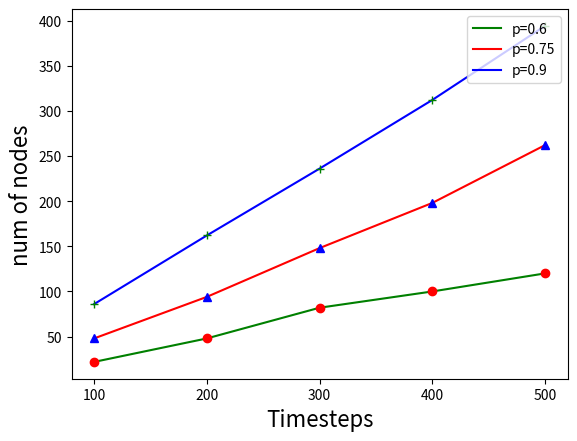
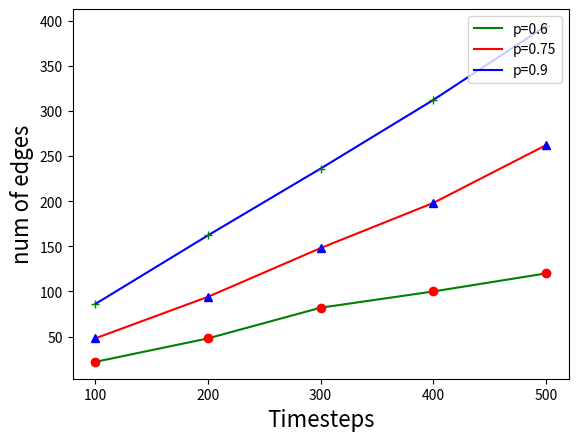
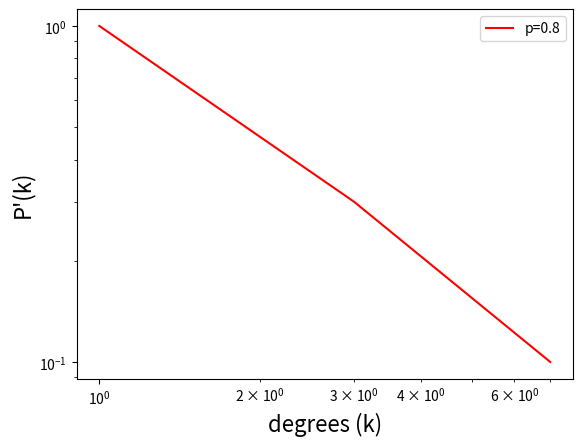

The matplotlib source for these figures, in order:
import random
from random import randint
import numpy as np
import scipy
import matplotlib.pyplot as plt
import math
import operator


start_graph={1:[2,3,4],2:[1],3:[1,4],4:[1,3]}

Graph={1:[2,3,4],2:[1],3:[1,4],4:[1,3]}
#keys are the nodes 
#values are the nodes connected the key which is a node





def probability_birth(node):

	degree= len(Graph[node])
	edges=0


	for i in Graph:
		edges+=len(Graph[i])

	edges=math.ceil(edges/2)
	# if edges==0:
	# 	return 0

	return (degree)/(2*(edges))

	


def probability_death(node):

	number_of_nodes=len(Graph)
	degree= len(Graph[node])
	edges=0

	for i in Graph:
		edges+=len(Graph[i])

	edges=math.ceil(edges/2)	

	return ((number_of_nodes)-degree)/(((number_of_nodes)**2)-(edges*2))


def cummulative_probability(probability_of_nodes):

	if len(probability_of_nodes)==1:
		return probability_of_nodes

	else:

		for i in range(1,len(probability_of_nodes)):
			probability_of_nodes[i]+=probability_of_nodes[i-1]

		return probability_of_nodes




def birth_process():

	probability_of_nodes = []

	selected_node=0
	 
	for node in Graph:
		 
		probability_of_nodes.append(probability_birth(node))


	cummulative_prob_list = cummulative_probability(probability_of_nodes)

	#print(cummulative_prob_list)


 	
	new_node=max(Graph.keys())+1
	
	#edge_prob = random.uniform(0, max(cumulated_prob))
	list_of_keys=list(Graph.keys())

	temp=random.uniform(0,max(cummulative_prob_list))

	for i in range(len(cummulative_prob_list)):
		#print("rand")
		#print(len(cummulative_prob_list))
		if temp<cummulative_prob_list[i]:
			selected_node = list_of_keys[i]
			break
	# print(selected_node)
	
	# print(cumulated_prob)
	# print(probs)
	# print("Sum = ", sum(probs))

	Graph[new_node]=[selected_node]
	Graph[selected_node].append(new_node)


def death_process():

	probability_of_nodes=[]
	list_of_keys=list(Graph.keys())

	for node in Graph:

		probability_of_nodes.append(probability_death(node))

	selected_node= list_of_keys[probability_of_nodes.index(max(probability_of_nodes))]


	for i in Graph[selected_node]:

		Graph[i].remove(selected_node)
		if len(Graph[i])==0:
			del Graph[i]

	del Graph[selected_node]



num_of_nodes_1=[]
num_of_nodes_2=[]
num_of_nodes_3=[]


num_of_edges_1=[]
num_of_edges_2=[]
num_of_edges_3=[]


Graph={1:[2,3,4],2:[1],3:[1,4],4:[1,3]}
print(Graph)

# For p = 0.6
print("Print for p=0.6")
for t in range(1, 501):
	r = randint(1,10)

	if len(Graph)==0:
		Graph=start_graph

	if r in range(1,7):
		print("Birth")
		birth_process()

	elif r in range(7,11):
		print("Death")
		death_process()

	print("\n")
	print(t)
	if t%100==0:
		num_of_nodes_1.append(len(Graph))	# For Graph nodes
		print(num_of_nodes_1)
		print("efk")

		edges=0

		for i in Graph:
			edges+=len(Graph[i])

		edges=math.ceil(edges/2)
		num_of_edges_1.append(edges)




Graph={1:[2,3,4],2:[1],3:[1,4],4:[1,3]}
# max_node=max(Graph.keys())
print(Graph)

# For p = 0.75
print("Print for p=0.75")
for t in range(1, 501):
	r = randint(1,100)

	if len(Graph)==0:
		Graph=start_graph

	if r in range(1,76):
		print("Birth")
		birth_process()

	elif r in range(76,101):
		print("Death")
		death_process()

	print("\n")
	print(t)
	if t%100==0:
		num_of_nodes_2.append(len(Graph))	# For Graph nodes
		print(num_of_nodes_2)
		print("efk")
		edges=0

		for i in Graph:
			edges+=len(Graph[i])

		edges=math.ceil(edges/2)
		num_of_edges_2.append(edges)




Graph={1:[2,3,4],2:[1],3:[1,4],4:[1,3]}
print(Graph)

# For p = 0.9
print("Print for p=0.9")
for t in range(1, 501):
	r = randint(1,10)

	if len(Graph)==0:
		Graph=start_graph

	if r in range(1,10):
		print("Birth")
		birth_process()

	elif r in range(10,11):
		print("Death")
		death_process()

	print("\n")
	print(t)
	if t%100==0:
		num_of_nodes_3.append(len(Graph))	# For Graph nodes
		print(num_of_nodes_3)
		print("efk")
		edges=0

		for i in Graph:
			edges+=len(Graph[i])

		edges=math.ceil(edges/2)
		num_of_edges_3.append(edges)




#Graph 1
fig1 = plt.figure(1)
plt.plot(np.arange(100, 600, 100), num_of_nodes_1, color = 'green',label='p=0.6')
plt.plot(np.arange(100, 600, 100), num_of_nodes_1, 'ro')


plt.plot(np.arange(100, 600, 100), num_of_nodes_2, color = 'red',label='p=0.75')
plt.plot(np.arange(100, 600, 100), num_of_nodes_2, 'b^')


plt.plot(np.arange(100, 600, 100), num_of_nodes_3, color = 'blue',label='p=0.9')
plt.plot(np.arange(100, 600, 100), num_of_nodes_3, 'g+')


plt.legend(loc='upper right')

plt.xticks(np.arange(100, 600, 100))

plt.xlabel('Timesteps', fontsize=16)

plt.ylabel('num of nodes', fontsize=16)

fig1.savefig('num_of_nodes.png')



#Graph 2
fig2 = plt.figure(2)
plt.plot(np.arange(100, 600, 100), num_of_edges_1, color = 'green',label='p=0.6')
plt.plot(np.arange(100, 600, 100), num_of_edges_1, 'ro')

plt.plot(np.arange(100, 600, 100), num_of_edges_2, color = 'red',label='p=0.75')
plt.plot(np.arange(100, 600, 100), num_of_edges_2, 'b^')

plt.plot(np.arange(100, 600, 100), num_of_edges_3, color = 'blue',label='p=0.9')
plt.plot(np.arange(100, 600, 100), num_of_edges_3, 'g+')

plt.legend(loc='upper right')
plt.xticks(np.arange(100, 600, 100))
plt.xlabel('Timesteps', fontsize=16)
plt.ylabel('num of edges', fontsize=16)
fig2.savefig('num_of_edges.png')






#for Graph 3
Graph={1:[2,3,4],2:[1],3:[1,4],4:[1,3]}
print(Graph)

print("Print for p=0.8")
for t in range(1, 11):
	r = randint(1,10)

	if len(Graph)==0:
		Graph=start_graph

	if r in range(1,9):
		print("Birth")
		birth_process()

	elif r in range(9,11):
		print("Death")
		death_process()


degree_of_nodes=[]
for node in Graph:
	degree_of_nodes.append(len(Graph[node]))


distinct_degrees=set(degree_of_nodes)
distinct_degrees=list(distinct_degrees)
distinct_degrees=distinct_degrees[::-1]

print(distinct_degrees)


degree_dictionary={}

for i in distinct_degrees:
	degree_dictionary[i]=degree_of_nodes.count(i)

temp_sum=sum(degree_dictionary.values())


cummulative_value=0

for i in degree_dictionary:
	cummulative_value+=degree_dictionary[i]
	degree_dictionary[i]=cummulative_value



for i in degree_dictionary:
	degree_dictionary[i]=degree_dictionary[i]/(temp_sum)


degree_prob=list(degree_dictionary.values())


fig3 = plt.figure(3)
plt.plot(distinct_degrees, degree_prob, color = 'red',label='p=0.8')

plt.legend(loc='upper right')
plt.xscale('log')
plt.yscale('log')
plt.xlabel('degrees (k)', fontsize=16)
plt.ylabel('P\'(k)', fontsize=16)
fig3.savefig('log_log_graph.png')